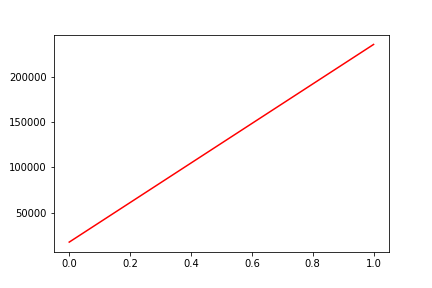

Data behind this chart, as committed beside it:
, date, assets
0, 0, 17549
1, 20200415, 235491
